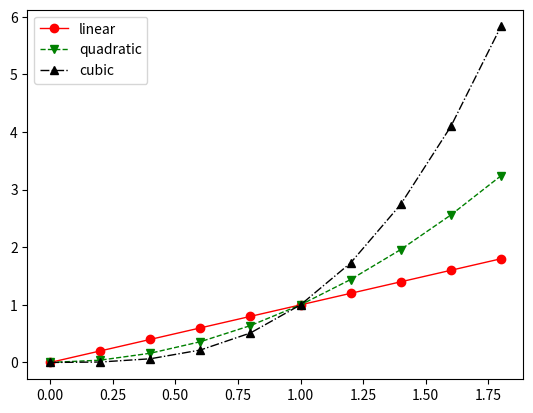

This figure's Python source:
import matplotlib.pyplot as plt

x = [2 * i / 10 for i in range(10)]
y1 = [i for i in x]
y2 = [i**2 for i in x]
y3 = [i**3 for i in x]

fig, ax = plt.subplots()
ax.plot(x, y1, label='linear', marker='o', linestyle='-', color='red', linewidth=1)
ax.plot(x, y2, label='quadratic', marker='v', linestyle='--', color='green', linewidth=1)
ax.plot(x, y3, label='cubic', marker='^', linestyle='-.', color='black', linewidth=1)
ax.legend()

plt.show()